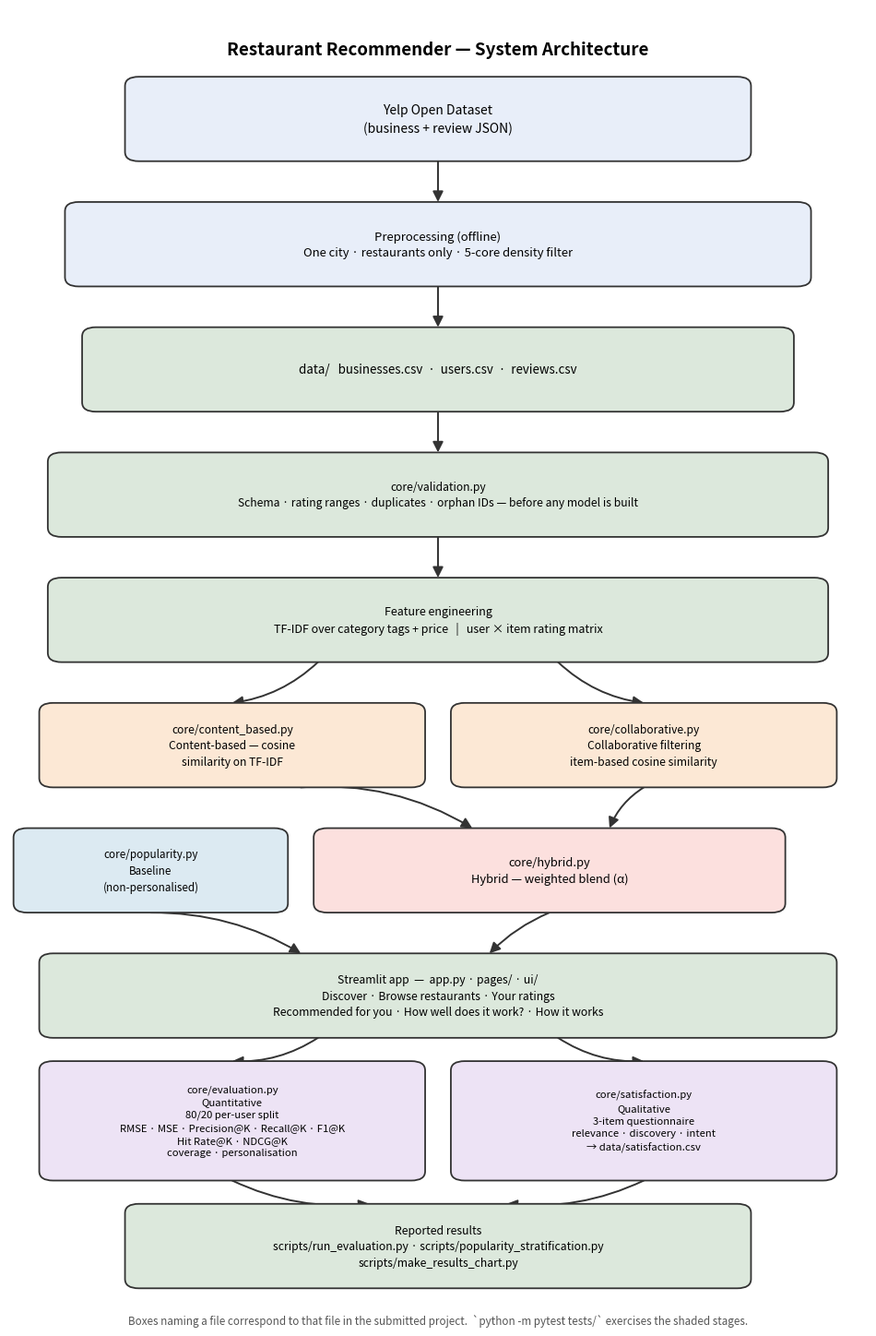

Write the Python code that produced this figure. (Note: this script raises an exception after producing the figure.)
"""
scripts/make_flowchart.py

Regenerates docs_assets/flowchart.png — Figure 1 in the documentation.

Run from the project root:

    python scripts/make_flowchart.py

Every box below corresponds to a real file in this project, and the figure is
kept in step with the prose it illustrates: the validation stage, all four
models, and both halves of the evaluation appear because all of them are
described in the methodology. A figure that omits a stage its own caption
describes is worse than no figure at all.

A NOTE ON THE LAYOUT
--------------------
Positions are derived from two constants — ROW_GAP and the box half-extent —
rather than typed in one at a time. The first version of this script used
hand-picked y-values, and because FancyBboxPatch adds its padding *outside* the
height you give it, several boxes silently overlapped their neighbours and hid
the arrows between them. Deriving the rows means the spacing cannot drift out
of step with the box size again.
"""

from pathlib import Path

import matplotlib
matplotlib.use("Agg")   # no display in a script; must be set before pyplot
import matplotlib.pyplot as plt
from matplotlib.patches import FancyArrowPatch, FancyBboxPatch

# Palette mirrors the application's, so the report and the prototype read as one
# piece of work.
DATA_FILL = "#E8EEF9"       # source data and preprocessing
PIPELINE_FILL = "#DCE8DC"   # things this project builds
MODEL_FILL = "#FCE8D5"      # the two personalised models
HYBRID_FILL = "#FCE0DE"     # their combination
BASELINE_FILL = "#DCEAF2"   # the non-personalised comparison
EVAL_FILL = "#EDE3F5"       # measurement
EDGE = "#333333"

PAD = 0.25          # FancyBboxPatch padding, added OUTSIDE the given height
BOX_H = 0.95        # standard box height
TALL_H = 1.55       # the two evaluation boxes carry more text
ROW_GAP = 2.15      # centre-to-centre spacing between rows

# Half the visual extent of a standard box, padding included. Every arrow starts
# and ends on these edges rather than at a guessed coordinate.
HALF = BOX_H / 2 + PAD
TALL_HALF = TALL_H / 2 + PAD

TOP = 20.7
row = lambda n: TOP - n * ROW_GAP        # noqa: E731 - a table of y-positions

fig, ax = plt.subplots(figsize=(9.6, 14.6))
ax.set_xlim(0, 10)
ax.set_ylim(0.0, 22.6)
ax.axis("off")


def box(cx, cy, w, h, text, facecolor, fontsize=10.0):
    ax.add_patch(FancyBboxPatch(
        (cx - w / 2, cy - h / 2), w, h,
        boxstyle=f"round,pad={PAD},rounding_size=0.16",
        linewidth=1.3, edgecolor=EDGE, facecolor=facecolor, zorder=2,
    ))
    ax.text(cx, cy, text, ha="center", va="center", fontsize=fontsize,
            color="black", zorder=3, linespacing=1.45)


def arrow(x1, y1, x2, y2, style="arc3,rad=0.0"):
    ax.add_patch(FancyArrowPatch(
        (x1, y1), (x2, y2), arrowstyle="-|>", mutation_scale=17,
        linewidth=1.4, color=EDGE, connectionstyle=style,
        shrinkA=0, shrinkB=0, zorder=1,
    ))


ax.text(5, 21.9, "Restaurant Recommender — System Architecture",
        ha="center", va="center", fontsize=13.5, fontweight="bold")

# ---- the linear pipeline -------------------------------------------------
box(5, row(0), 6.8, BOX_H, "Yelp Open Dataset\n(business + review JSON)", DATA_FILL)
arrow(5, row(0) - HALF, 5, row(1) + HALF)

box(5, row(1), 8.2, BOX_H,
    "Preprocessing (offline)\nOne city · restaurants only · 5-core density filter",
    DATA_FILL, fontsize=9.4)
arrow(5, row(1) - HALF, 5, row(2) + HALF)

box(5, row(2), 7.8, BOX_H,
    "data/   businesses.csv  ·  users.csv  ·  reviews.csv",
    PIPELINE_FILL, fontsize=9.6)
arrow(5, row(2) - HALF, 5, row(3) + HALF)

box(5, row(3), 8.6, BOX_H,
    "core/validation.py\nSchema · rating ranges · duplicates · orphan IDs — before any model is built",
    PIPELINE_FILL, fontsize=8.7)
arrow(5, row(3) - HALF, 5, row(4) + HALF)

box(5, row(4), 8.6, BOX_H,
    "Feature engineering\nTF-IDF over category tags + price   |   user × item rating matrix",
    PIPELINE_FILL, fontsize=9.0)

# ---- branch into the two personalised models ----------------------------
arrow(3.6, row(4) - HALF, 2.6, row(5) + HALF, "arc3,rad=-0.16")
arrow(6.4, row(4) - HALF, 7.4, row(5) + HALF, "arc3,rad=0.16")

box(2.6, row(5), 4.0, BOX_H,
    "core/content_based.py\nContent-based — cosine\nsimilarity on TF-IDF", MODEL_FILL, fontsize=8.7)
box(7.4, row(5), 4.0, BOX_H,
    "core/collaborative.py\nCollaborative filtering\nitem-based cosine similarity", MODEL_FILL, fontsize=8.7)

# ---- they combine into the hybrid; the baseline sits alongside -----------
arrow(3.4, row(5) - HALF, 5.4, row(6) + HALF, "arc3,rad=-0.16")
arrow(7.4, row(5) - HALF, 7.0, row(6) + HALF, "arc3,rad=0.16")

box(1.65, row(6), 2.7, BOX_H,
    "core/popularity.py\nBaseline\n(non-personalised)", BASELINE_FILL, fontsize=8.4)
box(6.3, row(6), 5.0, BOX_H,
    "core/hybrid.py\nHybrid — weighted blend (α)", HYBRID_FILL, fontsize=9.3)

arrow(6.3, row(6) - HALF, 5.6, row(7) + HALF, "arc3,rad=0.10")
arrow(1.65, row(6) - HALF, 3.4, row(7) + HALF, "arc3,rad=-0.14")

# ---- the application -----------------------------------------------------
box(5, row(7), 8.8, BOX_H,
    "Streamlit app  —  app.py · pages/ · ui/\nDiscover · Browse restaurants · Your ratings\nRecommended for you · How well does it work? · How it works",
    PIPELINE_FILL, fontsize=8.8)

# ---- both halves of the evaluation --------------------------------------
arrow(3.6, row(7) - HALF, 2.6, row(8) + TALL_HALF, "arc3,rad=-0.16")
arrow(6.4, row(7) - HALF, 7.4, row(8) + TALL_HALF, "arc3,rad=0.16")

box(2.6, row(8), 4.0, TALL_H,
    "core/evaluation.py\nQuantitative\n80/20 per-user split\nRMSE · MSE · Precision@K · Recall@K · F1@K\nHit Rate@K · NDCG@K\ncoverage · personalisation",
    EVAL_FILL, fontsize=8.1)
box(7.4, row(8), 4.0, TALL_H,
    "core/satisfaction.py\nQualitative\n3-item questionnaire\nrelevance · discovery · intent\n→ data/satisfaction.csv",
    EVAL_FILL, fontsize=8.1)

arrow(2.6, row(8) - TALL_HALF, 4.2, row(9) + HALF, "arc3,rad=0.14")
arrow(7.4, row(8) - TALL_HALF, 5.8, row(9) + HALF, "arc3,rad=-0.14")

box(5, row(9), 6.8, BOX_H,
    "Reported results\nscripts/run_evaluation.py · scripts/popularity_stratification.py\nscripts/make_results_chart.py",
    PIPELINE_FILL, fontsize=8.8)

ax.text(5, row(9) - HALF - 0.55,
        "Boxes naming a file correspond to that file in the submitted project.  "
        "`python -m pytest tests/` exercises the shaded stages.",
        ha="center", va="center", fontsize=8.4, color="#555555", style="italic")

fig.tight_layout()

out_dir = Path(__file__).resolve().parent.parent / "docs_assets"
out_dir.mkdir(exist_ok=True)
out_path = out_dir / "flowchart.png"
fig.savefig(out_path, dpi=200, bbox_inches="tight", facecolor="white")
print(f"saved flowchart -> {out_path}")
